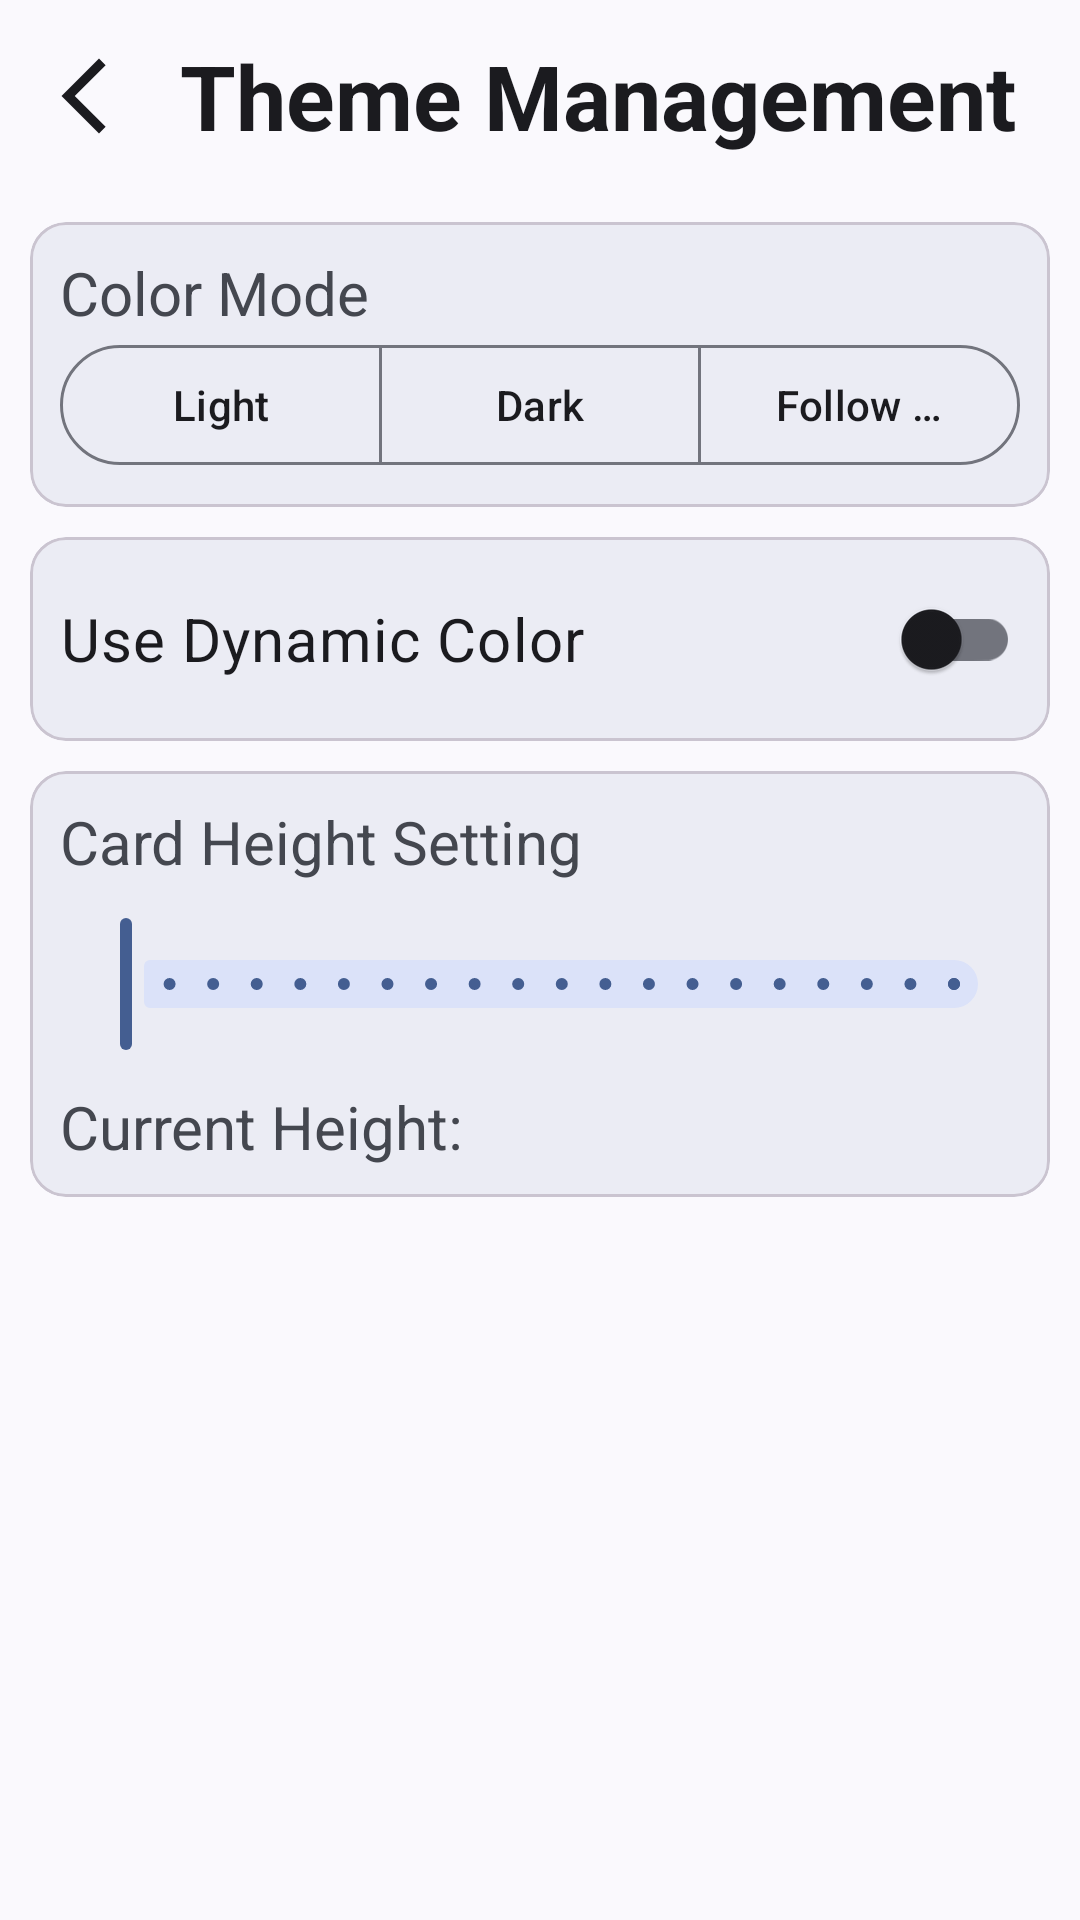

Produce the Android XML layout that renders to this screen, including the resource entries it uses.
<!-- AndroidManifest.xml: application theme Theme.TodayToEat -->
<!-- res/layout/activity_theme.xml -->
<?xml version="1.0" encoding="utf-8"?>
<androidx.constraintlayout.widget.ConstraintLayout xmlns:android="http://schemas.android.com/apk/res/android"
    xmlns:app="http://schemas.android.com/apk/res-auto"
    xmlns:tools="http://schemas.android.com/tools"
    android:id="@+id/theme_activity"
    android:layout_width="match_parent"
    android:layout_height="match_parent"
    tools:context=".ThemeActivity"
    android:layout_marginTop="30sp">

    
    <com.google.android.material.appbar.AppBarLayout
        android:id="@+id/abl_theme"
        android:layout_width="match_parent"
        android:layout_height="wrap_content"
        app:layout_constraintTop_toTopOf="parent">

        <com.google.android.material.appbar.MaterialToolbar
            android:id="@+id/toolbar"
            android:layout_width="match_parent"
            android:layout_height="?attr/actionBarSize"
            app:title="@string/theme"
            app:titleTextAppearance="@style/TextAppearance.TodayToEat.ToolbarTitle"
            app:navigationIcon="@drawable/baseline_arrow_back_ios_new_24" />

    </com.google.android.material.appbar.AppBarLayout>

    <com.google.android.material.card.MaterialCardView
        android:id="@+id/card_dark_or_light"
        android:layout_width="match_parent"
        android:layout_height="wrap_content"
        android:orientation="vertical"
        app:cardElevation="3sp"
        android:outlineAmbientShadowColor="@android:color/transparent"
        android:outlineSpotShadowColor="@android:color/transparent"
        android:layout_margin="10sp"
        app:layout_constraintTop_toBottomOf="@id/abl_theme"
        tools:ignore="MissingConstraints">

        <LinearLayout
            android:layout_width="match_parent"
            android:layout_height="wrap_content"
            android:layout_margin="10sp"
            android:orientation="vertical">

            <TextView
                android:layout_width="wrap_content"
                android:layout_height="match_parent"
                android:maxLines="1"
                android:text="@string/color_mode"
                android:textSize="20sp"
                app:autoSizeMaxTextSize="20sp"
                app:autoSizeMinTextSize="14sp"
                app:autoSizeStepGranularity="1sp"
                app:autoSizeTextType="uniform" />

            <com.google.android.material.button.MaterialButtonToggleGroup
                android:id="@+id/tg_color_mode_manager"
                android:layout_width="match_parent"
                android:layout_height="wrap_content"
                android:orientation="horizontal"
                app:singleSelection="true"
                app:selectionRequired="true">

                <com.google.android.material.button.MaterialButton
                    android:id="@+id/btn_light"
                    style="?attr/materialButtonOutlinedStyle"
                    android:layout_width="0dp"
                    android:layout_weight="1"
                    android:layout_height="wrap_content"
                    android:text="@string/light" />

                <com.google.android.material.button.MaterialButton
                    android:id="@+id/btn_dark"
                    style="?attr/materialButtonOutlinedStyle"
                    android:layout_width="0dp"
                    android:layout_weight="1"
                    android:layout_height="wrap_content"
                    android:text="@string/dark" />

                <com.google.android.material.button.MaterialButton
                    android:id="@+id/btn_system"
                    style="?attr/materialButtonOutlinedStyle"
                    android:layout_width="0dp"
                    android:layout_weight="1"
                    android:layout_height="wrap_content"
                    android:text="@string/follow_system" />

            </com.google.android.material.button.MaterialButtonToggleGroup>

        </LinearLayout>

    </com.google.android.material.card.MaterialCardView>

    <com.google.android.material.card.MaterialCardView
        android:id="@+id/card_color_manager"
        android:layout_width="match_parent"
        android:layout_height="wrap_content"
        android:orientation="vertical"
        app:cardElevation="3sp"
        android:outlineAmbientShadowColor="@android:color/transparent"
        android:outlineSpotShadowColor="@android:color/transparent"
        android:layout_margin="10sp"
        android:visibility="visible"
        app:layout_constraintTop_toBottomOf="@id/card_dark_or_light">

        <com.google.android.material.switchmaterial.SwitchMaterial
            android:id="@+id/sw_color_manager"
            android:layout_width="match_parent"
            android:layout_height="wrap_content"
            android:text="@string/dynamic_color"
            android:textSize="20sp"
            android:layout_margin="10sp"/>

    </com.google.android.material.card.MaterialCardView>

    <com.google.android.material.card.MaterialCardView
        android:id="@+id/card_change_card_elevation"
        android:layout_width="match_parent"
        android:layout_height="wrap_content"
        android:orientation="vertical"
        app:cardElevation="3sp"
        android:outlineAmbientShadowColor="@android:color/transparent"
        android:outlineSpotShadowColor="@android:color/transparent"
        android:layout_margin="10sp"
        app:layout_constraintTop_toBottomOf="@id/card_color_manager">

        <LinearLayout
            android:layout_width="match_parent"
            android:layout_height="wrap_content"
            android:orientation="vertical"
            android:layout_margin="10sp">

            <TextView
                android:layout_width="match_parent"
                android:layout_height="wrap_content"
                android:maxLines="1"
                android:text="@string/card_height_setting"
                android:textSize="20sp"
                app:autoSizeMaxTextSize="20sp"
                app:autoSizeMinTextSize="14sp"
                app:autoSizeStepGranularity="1sp"
                app:autoSizeTextType="uniform"/>

            <com.google.android.material.slider.Slider
                android:id="@+id/sb_change_card_elevation"
                android:layout_width="match_parent"
                android:layout_height="wrap_content"
                android:layout_marginTop="10sp"
                android:layout_marginBottom="10sp"
                android:valueFrom="1"
                android:valueTo="20"
                android:stepSize="1" />

            <TextView
                android:id="@+id/tv_change_card_result"
                android:layout_width="match_parent"
                android:layout_height="wrap_content"
                android:maxLines="1"
                android:text="@string/card_height_current"
                android:textSize="20sp"
                app:autoSizeMaxTextSize="20sp"
                app:autoSizeMinTextSize="14sp"
                app:autoSizeStepGranularity="1sp"
                app:autoSizeTextType="uniform"/>


        </LinearLayout>

    </com.google.android.material.card.MaterialCardView>

</androidx.constraintlayout.widget.ConstraintLayout>
<!-- resources referenced by this layout -->
<resources>
  <string name="card_height_current">Current Height:</string>
  <string name="card_height_setting">Card Height Setting</string>
  <string name="color_mode">Color Mode</string>
  <string name="dark">Dark</string>
  <string name="dynamic_color">Use Dynamic Color</string>
  <string name="follow_system">Follow System</string>
  <string name="light">Light</string>
  <string name="theme">Theme Management</string>
  <style name="Theme.TodayToEat" parent="@style/Theme.TodayToEatBase" />
  <color name="md_theme_primary">#5D5E62</color>
  <color name="md_theme_onPrimary">#FFFFFF</color>
  <color name="md_theme_primaryContainer">#949498</color>
  <color name="md_theme_onPrimaryContainer">#2C2D30</color>
  <color name="md_theme_secondary">#5F5E60</color>
  <color name="md_theme_onSecondary">#FFFFFF</color>
  <color name="md_theme_secondaryContainer">#E1DFE0</color>
  <color name="md_theme_onSecondaryContainer">#636264</color>
  <color name="md_theme_tertiary">#635D60</color>
  <color name="md_theme_onTertiary">#FFFFFF</color>
  <color name="md_theme_tertiaryContainer">#9A9296</color>
  <color name="md_theme_onTertiaryContainer">#312B2F</color>
  <color name="md_theme_error">#BA1A1A</color>
  <color name="md_theme_onError">#FFFFFF</color>
  <color name="md_theme_errorContainer">#FFDAD6</color>
  <color name="md_theme_onErrorContainer">#93000A</color>
  <color name="md_theme_background">#FCF8F8</color>
  <color name="md_theme_onBackground">#1C1B1C</color>
  <color name="md_theme_surface">#FCF8F8</color>
  <color name="md_theme_onSurface">#1C1B1C</color>
  <color name="md_theme_surfaceVariant">#E3E2E7</color>
  <color name="md_theme_onSurfaceVariant">#45474A</color>
  <color name="md_theme_outline">#76777B</color>
  <color name="md_theme_outlineVariant">#C6C6CB</color>
  <color name="md_theme_inverseSurface">#313030</color>
  <color name="md_theme_inverseOnSurface">#F4F0F0</color>
  <color name="md_theme_inversePrimary">#C7C6CA</color>
  <color name="md_theme_primaryFixed">#E3E2E6</color>
  <color name="md_theme_onPrimaryFixed">#1A1C1F</color>
  <color name="md_theme_primaryFixedDim">#C7C6CA</color>
  <color name="md_theme_onPrimaryFixedVariant">#46474A</color>
  <color name="md_theme_secondaryFixed">#E4E2E3</color>
  <color name="md_theme_onSecondaryFixed">#1B1B1D</color>
  <color name="md_theme_secondaryFixedDim">#C8C6C7</color>
  <color name="md_theme_onSecondaryFixedVariant">#474648</color>
  <color name="md_theme_tertiaryFixed">#EAE0E4</color>
  <color name="md_theme_onTertiaryFixed">#1F1A1D</color>
  <color name="md_theme_tertiaryFixedDim">#CDC4C8</color>
  <color name="md_theme_onTertiaryFixedVariant">#4B4549</color>
  <color name="md_theme_surfaceDim">#DDD9D9</color>
  <color name="md_theme_surfaceBright">#FCF8F8</color>
  <color name="md_theme_surfaceContainerLowest">#FFFFFF</color>
  <color name="md_theme_surfaceContainerLow">#F7F3F2</color>
  <color name="md_theme_surfaceContainer">#F1EDED</color>
  <color name="md_theme_surfaceContainerHigh">#EBE7E7</color>
  <color name="md_theme_surfaceContainerHighest">#E5E2E1</color>
  <color name="transparent">#00ffffff</color>
  <style name="ThemeOverlay.TodayToEat.MaterialAlertDialog" parent="ThemeOverlay.Material3.MaterialAlertDialog">
          <item name="buttonBarPositiveButtonStyle">@style/Widget.TodayToEat.DialogButton</item>
          <item name="buttonBarNegativeButtonStyle">@style/Widget.TodayToEat.DialogButton</item>
          <item name="buttonBarNeutralButtonStyle">@style/Widget.TodayToEat.DialogButton</item>
      </style>
  <style name="Widget.TodayToEat.DialogButton" parent="Widget.Material3.Button.TextButton.Dialog">
          <item name="android:maxLines">1</item>
          <item name="autoSizeTextType">uniform</item>
          <item name="autoSizeMinTextSize">10sp</item>
          <item name="autoSizeMaxTextSize">14sp</item>
          <item name="autoSizeStepGranularity">1sp</item>
      </style>
</resources>
